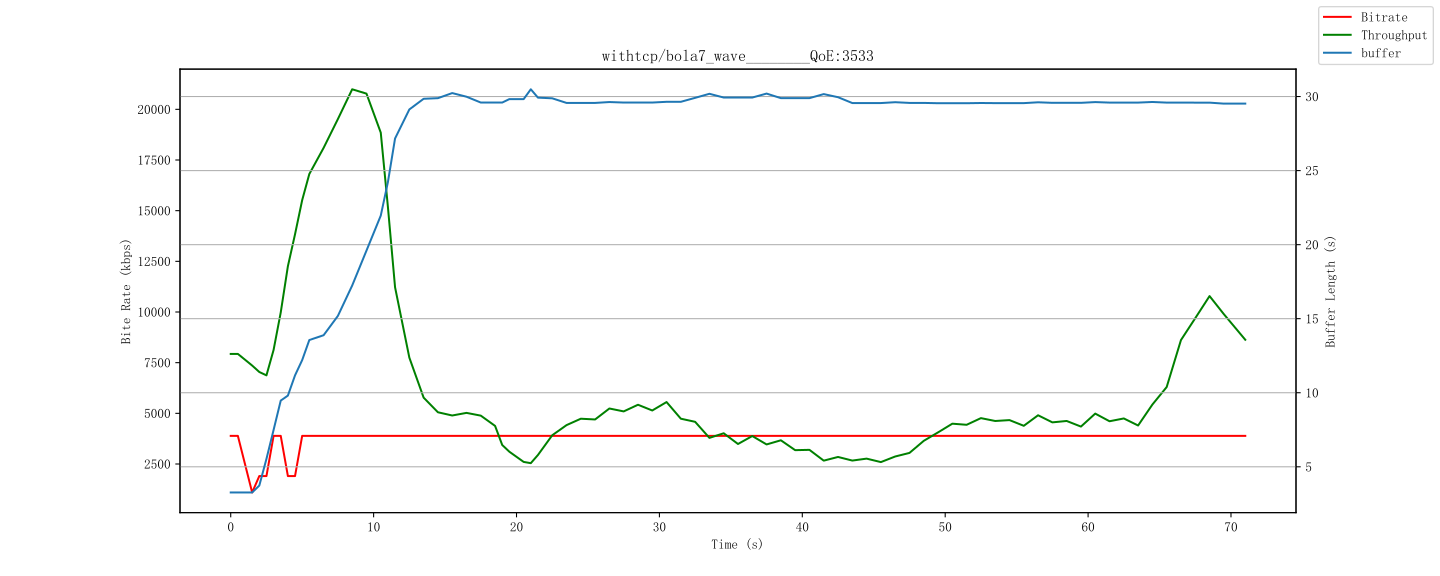

The table this chart was drawn from, first rows:
id, time, buffer, bitrate, throughput
848, 1712680909000, 3.267, 3886, 7931
848, 1712680909500, 4.203, 3886, 7931
849, 1712680910500, 9.135, 1093, 2765
850, 1712680911000, 9.135, 1904, 9275
850, 1712680911500, 10.14, 1904, 9275
851, 1712680912000, 10.14, 3886, 20642
851, 1712680912500, 13.23, 3886, 20642
852, 1712680913000, 13.23, 1904, 11518
852, 1712680913500, 14.21, 1904, 11518
853, 1712680914000, 14.21, 3886, 23518
853, 1712680914500, 17.15, 3886, 23518
854, 1712680915500, 20.36, 3886, 22855
855, 1712680916500, 21.29, 3886, 27765
856, 1712680917500, 24.23, 3886, 15093
857, 1712680918500, 27.15, 3886, 478.2
858, 1712680919500, 30.12, 3886, 14093
859, 1712680920000, 30.12, 3886, 310.2
859, 1712680920500, 29.31, 3886, 310.2
860, 1712680921500, 30.24, 3886, 12990
861, 1712680922500, 31.15, 3886, 433
862, 1712680923500, 30.38, 3886, 5408
863, 1712680924500, 29.32, 3886, 6649
864, 1712680925500, 30.25, 3886, 4592
865, 1712680926500, 29.2, 3886, 331.8
866, 1712680927500, 30.14, 3886, 1206
867, 1712680928000, 30.14, 3886, 3156
867, 1712680928500, 31.19, 3886, 3156
868, 1712680929500, 30.28, 3886, 2794
869, 1712680930000, 30.28, 3886, 4699
869, 1712680930500, 29.21, 3886, 4699
870, 1712680931500, 30.14, 3886, 9892
871, 1712680932500, 29.35, 3886, 429.4
872, 1712680933500, 30.3, 3886, 3521
873, 1712680934500, 29.23, 3886, 6152
874, 1712680935500, 30.17, 3886, 10641
875, 1712680936500, 29.38, 3886, 336.7
876, 1712680937500, 30.31, 3886, 8965
877, 1712680938500, 29.24, 3886, 299.9
878, 1712680939500, 30.18, 3886, 7078
879, 1712680940500, 31.13, 3886, 613
880, 1712680941500, 30.33, 3886, 7136
881, 1712680942500, 29.26, 3886, 300.7
882, 1712680943500, 30.2, 3886, 5579
883, 1712680944500, 31.14, 3886, 2523
884, 1712680945500, 30.33, 3886, 5784
885, 1712680946500, 29.12, 3886, 295.2
886, 1712680947500, 30.22, 3886, 5045
887, 1712680948500, 31.15, 3886, 367.4
888, 1712680949500, 30.35, 3886, 3221
889, 1712680950500, 29.29, 3886, 2304
890, 1712680951500, 30.22, 3886, 5804
891, 1712680952500, 29.17, 3886, 346.8
892, 1712680953500, 30.38, 3886, 991.3
893, 1712680954500, 29.3, 3886, 4734
894, 1712680955500, 30.21, 3886, 4304
895, 1712680956500, 29.19, 3886, 4940
896, 1712680957500, 30.12, 3886, 8162
897, 1712680958500, 29.33, 3886, 293.5
898, 1712680959500, 30.16, 3886, 4051
899, 1712680960500, 29.2, 3886, 4869
... 19 more rows
